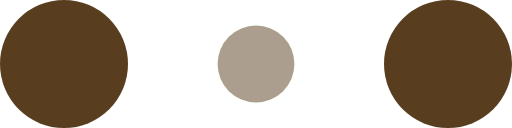
t = 0.00 s
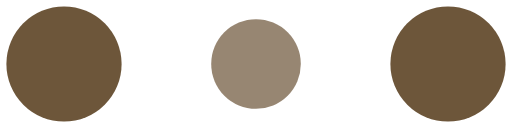
t = 0.10 s
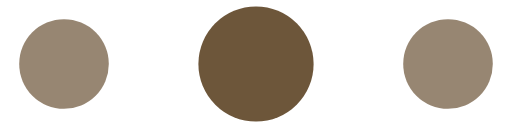
t = 0.30 s
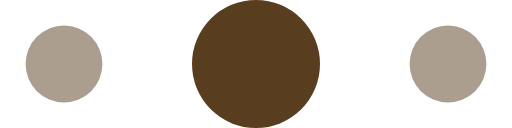
t = 0.40 s
t = 0.50 s: frame unchanged from t = 0.30 s, image omitted
t = 0.70 s: frame unchanged from t = 0.10 s, image omitted

The animated SVG that drew these frames (rendered in a browser with its animation timeline set to each time). Animation: 6 SMIL elements (animate=6); one cycle of 0.80 s, repeats indefinitely.

<svg width="100px" height="100px" viewBox="0 0 120 30" xmlns="http://www.w3.org/2000/svg" fill="#583e1e">
    <circle cx="15" cy="15" r="15">
        <animate attributeName="r" from="15" to="15"
                 begin="0s" dur="0.8s"
                 values="15;9;15" calcMode="linear"
                 repeatCount="indefinite" />
        <animate attributeName="fill-opacity" from="1" to="1"
                 begin="0s" dur="0.8s"
                 values="1;.5;1" calcMode="linear"
                 repeatCount="indefinite" />
    </circle>
    <circle cx="60" cy="15" r="9" fill-opacity="0.3">
        <animate attributeName="r" from="9" to="9"
                 begin="0s" dur="0.8s"
                 values="9;15;9" calcMode="linear"
                 repeatCount="indefinite" />
        <animate attributeName="fill-opacity" from="0.5" to="0.5"
                 begin="0s" dur="0.8s"
                 values=".5;1;.5" calcMode="linear"
                 repeatCount="indefinite" />
    </circle>
    <circle cx="105" cy="15" r="15">
        <animate attributeName="r" from="15" to="15"
                 begin="0s" dur="0.8s"
                 values="15;9;15" calcMode="linear"
                 repeatCount="indefinite" />
        <animate attributeName="fill-opacity" from="1" to="1"
                 begin="0s" dur="0.8s"
                 values="1;.5;1" calcMode="linear"
                 repeatCount="indefinite" />
    </circle>
</svg>
